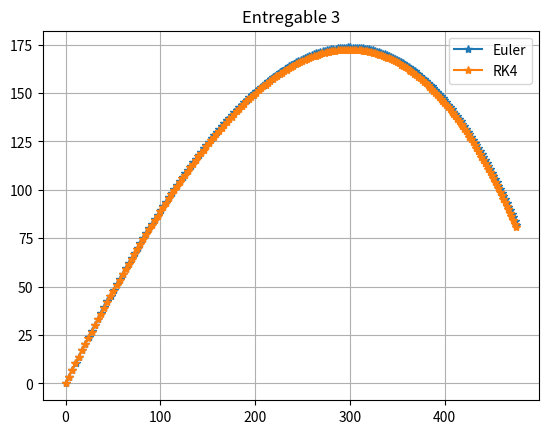

The script that saved this image:
import numpy as np
import matplotlib.pyplot as plt


R = 0.00132 
g = -9.8

def Euler(f, a, b, alpha, nOfSteps):
    h = (b - a) / nOfSteps
    t = np.linspace(a, b, nOfSteps + 1)
    y = np.zeros((nOfSteps + 1, len(alpha)))
    y[0, :] = alpha
    for i in range(nOfSteps):
        val = f(t[i], y[i, :])
        y[i+1, :] = y[i, :] + h * val.flatten()
    return t, y

def RK4(f, a, b, alpha, nOfSteps):
    h = (b - a) / nOfSteps
    t = np.linspace(a, b, nOfSteps + 1)
    y = np.zeros((nOfSteps + 1, len(alpha)))
    y[0, :] = alpha
    for i in range(1, nOfSteps + 1):
        k1 = f(t[i-1], y[i-1,:])
        k2 = f(t[i-1] + h/2, y[i-1,:] + h/2*k1)
        k3 = f(t[i-1] + h/2, y[i-1,:] + h/2*k2)
        k4 = f(t[i-1] + h, y[i-1,:] + h*k3)

        y[i, :] = y[i-1, :] + h/6 * (k1+ 2*k2 + 2*k3 + k4)
    return t, y


def odef(t, x):
    v = np.array([x[2], x[3]])
    mod = np.linalg.norm(v)
    return np.array([x[2], x[3], -R*mod*x[2], -R*mod*x[3] + g])

alpha = np.array([0,0,100*np.cos(np.pi/4),100*np.sin(np.pi/4)])
a = 0
b = 10
nOfSteps = 200


#--- EXERCICI 1--- 

t, y = Euler(odef, a, b, alpha, nOfSteps)
t, y2 = RK4(odef, a, b, alpha, nOfSteps)
print("Posició amb EULER a l'instant t = 10:", y[-1,0], y[-1,1] )
print("Posició amb RK4 a l'instant t = 10:", y2[-1,0], y2[-1,1])



plt.figure()
plt.plot(y[:,0], y[:, 1], '*-', label="Euler")
plt.plot(y2[:,0], y2[:, 1], '*-', label="RK4")
plt.legend()
plt.grid()
plt.title('Entregable 3')
plt.show()
# Resolem EDO per a x

#%%
#--- EXERCICI 2 ---
t, y_E = Euler(odef, a, b, alpha, nOfSteps)
t, y2_E = Euler(odef, a, b, alpha, nOfSteps*2)
# Erorr euler
Ea_e = np.linalg.norm(y_E[-1,0:1] - y2_E[-1,0:1])
Er_e = Ea_e/np.linalg.norm(y2_E[-1, 0:1])

t, y_R = RK4(odef, a, b, alpha, nOfSteps)
t, y2_R = RK4(odef, a, b, alpha, nOfSteps*2)
# Error RK4
Ea_R = np.linalg.norm(y_R[-1,0:1] - y2_R[-1,0:1])
Er_R = Ea_e/np.linalg.norm(y2_R[-1, 0:1])
print("Error EULER amb 200 passos (Absolut i relatiu)", Ea_e, Er_e)
print("Error RK amb 200 passos (Absolut i relatiu)", Ea_R, Er_R)